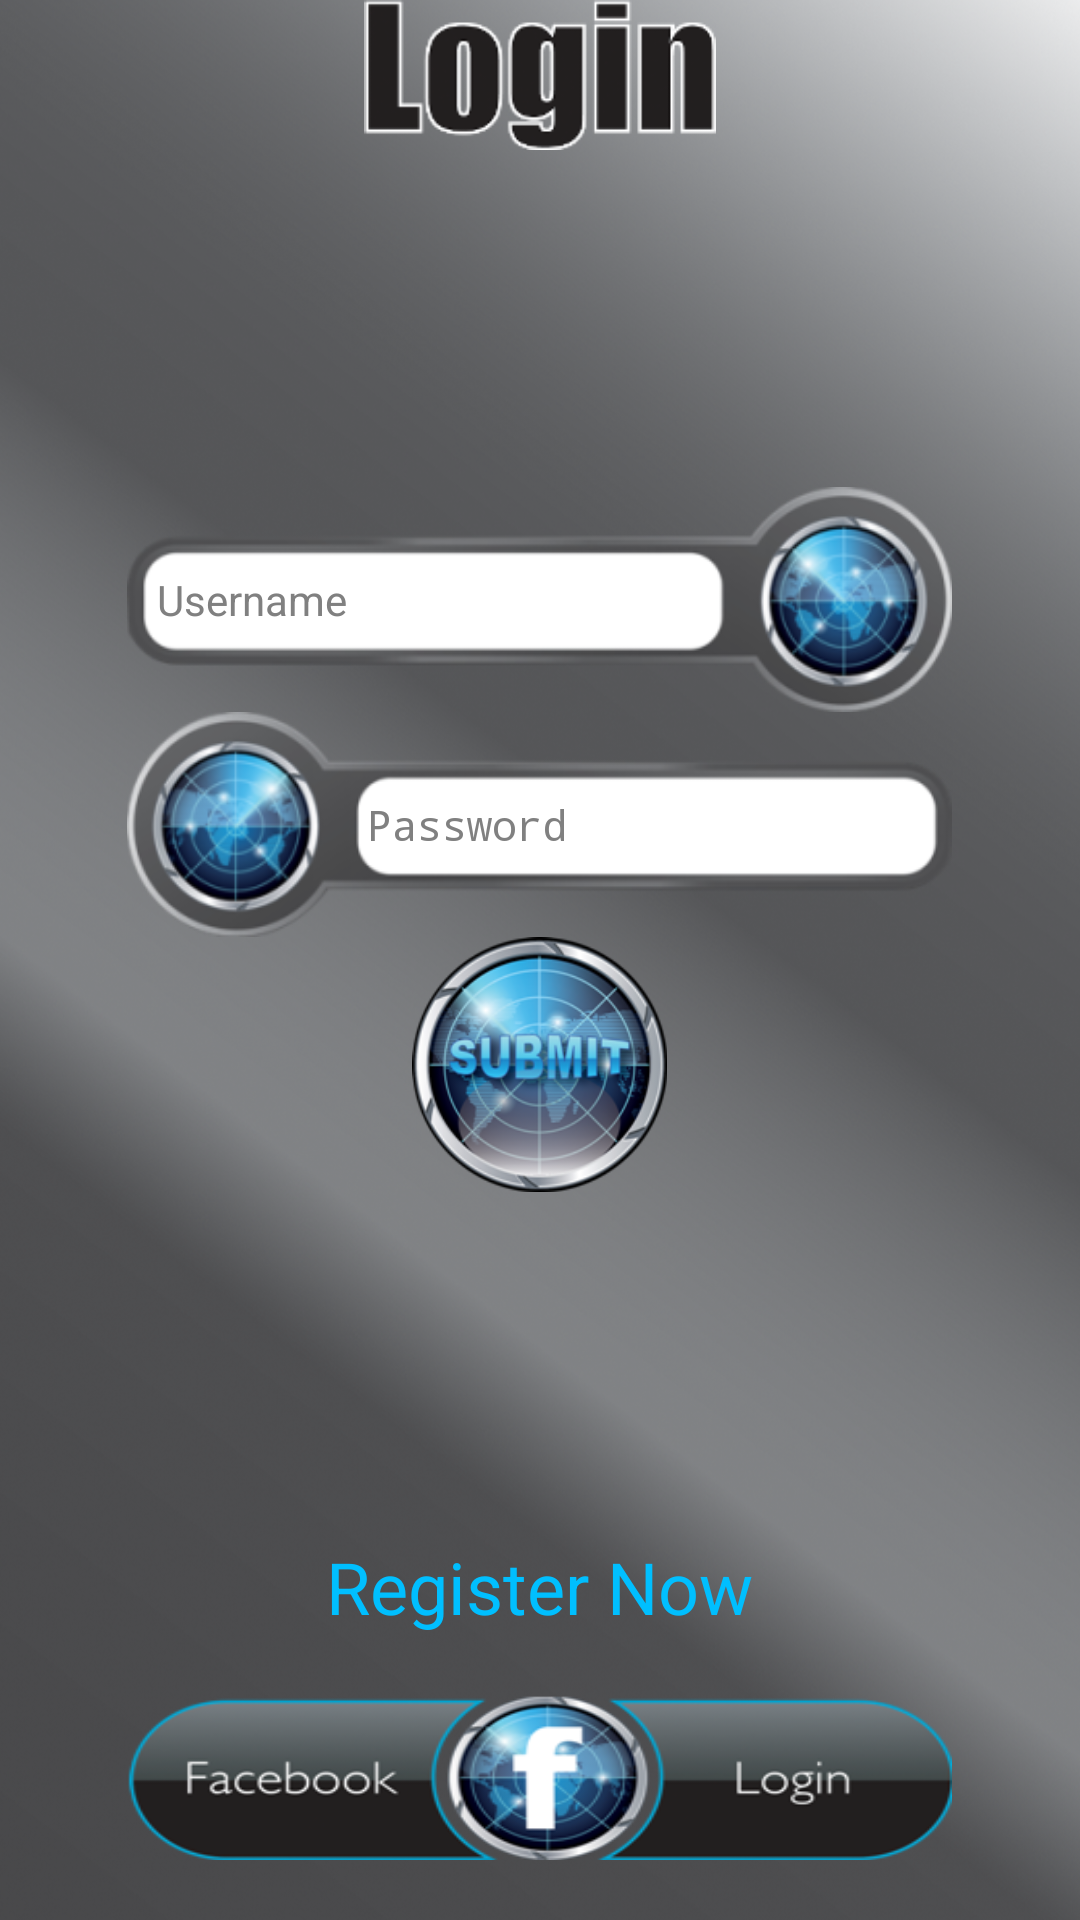

Layout XML and referenced resources for this Android screen:
<!-- AndroidManifest.xml: application theme android:Theme.Black.NoTitleBar -->
<!-- res/layout/login_page.xml -->
<RelativeLayout xmlns:android="http://schemas.android.com/apk/res/android"
    xmlns:tools="http://schemas.android.com/tools"
    android:layout_width="match_parent"
    android:layout_height="match_parent"
    android:background="@drawable/bg_main" >

    <ImageView
        android:id="@+id/img1"
        android:layout_width="200dip"
        android:layout_height="50dip"
        android:layout_centerHorizontal="true"
        android:src="@drawable/login" />

    <RelativeLayout
        android:layout_width="match_parent"
        android:layout_height="match_parent"
        android:layout_above="@+id/r_bottom"
        android:layout_below="@+id/img1" >

        <RelativeLayout
            android:layout_width="match_parent"
            android:layout_height="wrap_content"
            android:layout_centerInParent="true" >

            <EditText
                android:id="@+id/username_edttxt"
                android:layout_width="275dip"
                android:layout_height="75dip"
               android:layout_centerHorizontal="true"
                android:background="@drawable/username"
                android:hint="Username"
                android:paddingLeft="10dip"
                android:paddingRight="75dip"
                android:singleLine="true"
                android:textSize="14dip" />

            <EditText
                android:id="@+id/password_edttxt"
                android:layout_width="275dip"
                android:layout_height="75dip"
                android:password="true"
                android:layout_below="@+id/username_edttxt"
                android:layout_centerHorizontal="true"
                android:background="@drawable/password"
                android:hint="Password"
                
                android:paddingLeft="80dip"
                android:paddingRight="10dip"
                android:singleLine="true"
                android:textSize="14dip" />

            <Button
                android:id="@+id/signin_btn"
                android:layout_width="85dip"
                android:layout_height="85dip"
                android:layout_below="@+id/password_edttxt"
                android:layout_centerHorizontal="true"
                android:background="@drawable/submit"
                android:onClick="SignIn_Click" />
        </RelativeLayout>
    </RelativeLayout>

    <RelativeLayout
        android:id="@+id/r_bottom"
        android:layout_width="match_parent"
        android:layout_height="130dip"
        android:layout_alignParentBottom="true" >

        <TextView
            android:layout_width="wrap_content"
            android:layout_height="wrap_content"
            android:layout_above="@+id/r1"
            android:layout_centerHorizontal="true"
            android:layout_marginBottom="20dip"
            android:clickable="true"
            android:onClick="Register_Click"
            android:text="Register Now"
            android:textColor="#00BFFF"
            android:textSize="24dip" />

        <RelativeLayout
            android:id="@+id/r1"
            android:layout_width="275dip"
            android:layout_height="55dip"
            android:layout_alignParentBottom="true"
            android:layout_centerHorizontal="true"
            android:layout_marginBottom="20dip"
            android:background="@drawable/facebook_btn"
            android:onClick="facebookLogin_Click" >
        </RelativeLayout>
    </RelativeLayout>

</RelativeLayout>
<!-- resources referenced by this layout -->
<resources>
  <!-- drawable bg_main: png bitmap (drawable-mdpi, 889868 bytes) -->
  <!-- drawable facebook_btn: png bitmap (drawable-mdpi, 36639 bytes) -->
  <!-- drawable login: png bitmap (drawable-mdpi, 7245 bytes) -->
  <!-- drawable password: png bitmap (drawable-mdpi, 31793 bytes) -->
  <!-- drawable submit: png bitmap (drawable-mdpi, 54998 bytes) -->
  <!-- drawable username: png bitmap (drawable-mdpi, 31099 bytes) -->
</resources>
